Run: headless pygame with SDL's dummy video driver; simulated clock (each Clock.tick advances the game by its frame time, no real sleeping); random seed 0; keys injected as events and as key.get_pressed() state; no mouse input.
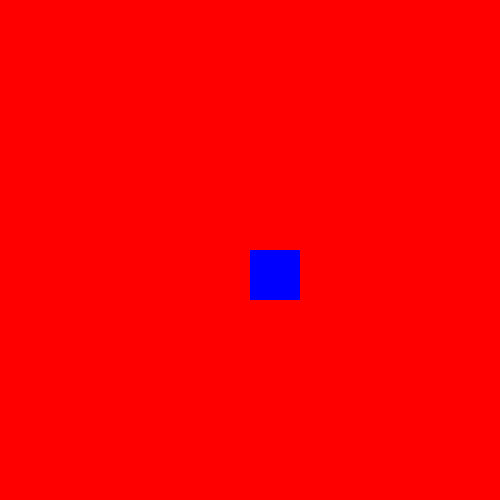
Frame 1 of 4 · flips 1–60 · no input
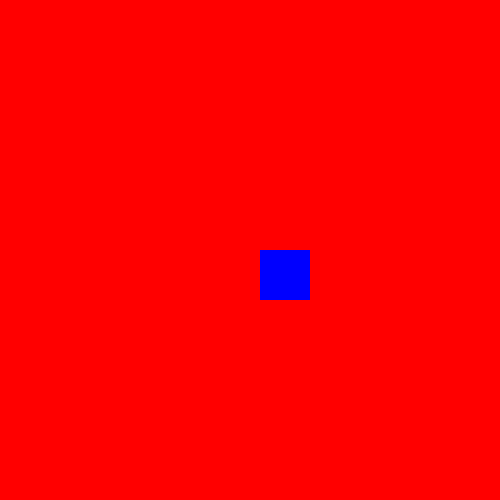
Frame 2 of 4 · flips 61–180 · tapped SPACE, RETURN · held RIGHT (→), D
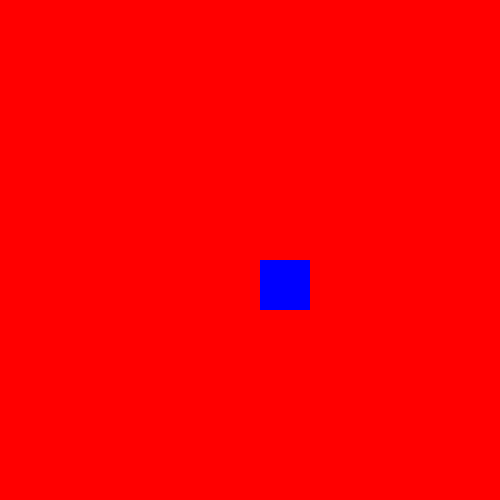
Frame 3 of 4 · flips 181–300 · held DOWN (↓), S
Frame 4 of 4 · flips 301–420 · held LEFT (←), A, UP (↑), W · screen same as frame 1, image omitted

The pygame program that drew these frames:

import pygame

pygame.init()

tela  = pygame.display.set_mode((500,500)) 
quadrado = pygame.Rect(250,250,50,50)
clock = pygame.time.Clock()


run = True
while run:
    for event in pygame.event.get():
        if event.type == pygame.QUIT:
            run =  False
            pygame.quit()

# movimento através de eventos Keydown - pressionar tecla 

        if event.type == pygame.KEYDOWN:
            if event.key == pygame.K_d:
                quadrado.move_ip([10,0])
            if event.key == pygame.K_a:
                quadrado.move_ip([-10,0])
            if event.key == pygame.K_s:
                quadrado.move_ip([0,10])
            if event.key == pygame.K_w:
                quadrado.move_ip([0,-10])
    
    tela.fill('red')
    pygame.draw.rect(tela, ('blue'),quadrado)  
    pygame.display.update()
                          
  

    # pygame.draw.circle(tela,('yellow'), (900,250),200)
    # pygame.draw.ellipse(tela, ('pink'),(750, 650, 540,200 ))
    # pygame.draw.line(tela, ('black'), (400, 800), (200,200),10)
    # pygame.display.flip() 
    # utilize a biblioteca para desenhar:
    # circulo
    # elipse

    


  
